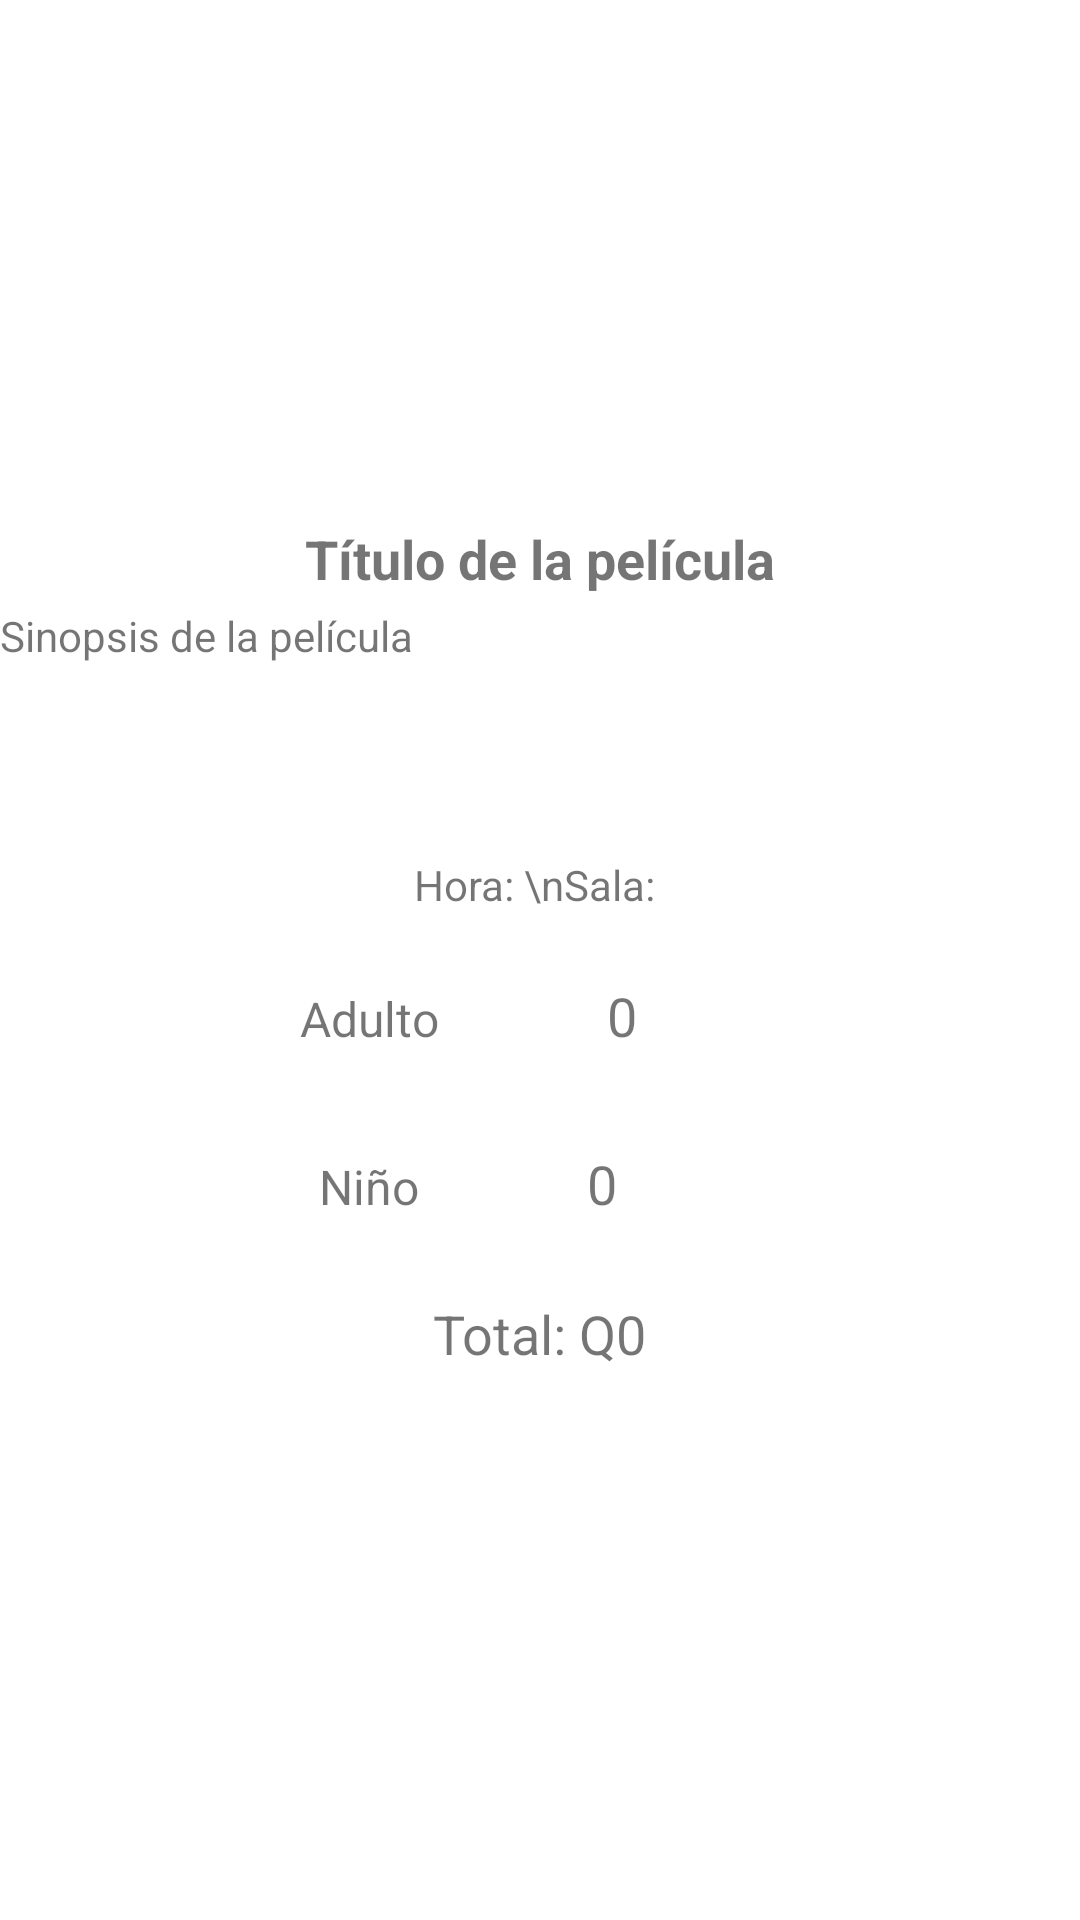

Produce the Android XML layout that renders to this screen, including the resource entries it uses.
<!-- AndroidManifest.xml: application theme Theme.GuateCinema -->
<!-- res/layout/activity_seleccion_boletos.xml -->
<androidx.constraintlayout.widget.ConstraintLayout
    xmlns:android="http://schemas.android.com/apk/res/android"
    xmlns:app="http://schemas.android.com/apk/res-auto"
    xmlns:tools="http://schemas.android.com/tools"
    android:layout_width="match_parent"
    android:layout_height="match_parent"
    tools:context=".SeleccionBoletosActivity">

    
    <ImageView
        android:id="@+id/moviePoster"
        android:layout_width="100dp"
        android:layout_height="150dp"
        android:layout_marginTop="16dp"
        android:scaleType="fitCenter"
        app:layout_constraintTop_toTopOf="parent"
        app:layout_constraintStart_toStartOf="parent"
        app:layout_constraintEnd_toEndOf="parent"
        android:contentDescription="Poster de la película" />

    
    <TextView
        android:id="@+id/textMovieTitle"
        android:layout_width="wrap_content"
        android:layout_height="wrap_content"
        android:text="Título de la película"
        android:textSize="18sp"
        android:textStyle="bold"
        app:layout_constraintTop_toBottomOf="@id/moviePoster"
        app:layout_constraintStart_toStartOf="parent"
        app:layout_constraintEnd_toEndOf="parent"
        android:layout_marginTop="8dp" />

    
    <TextView
        android:id="@+id/textMovieSinopsis"
        android:layout_width="0dp"
        android:layout_height="wrap_content"
        android:layout_marginTop="4dp"
        android:text="Sinopsis de la película"
        android:textSize="14sp"
        android:maxLines="5"
        android:ellipsize="end"
        app:layout_constraintEnd_toEndOf="parent"
        app:layout_constraintStart_toStartOf="parent"
        app:layout_constraintTop_toBottomOf="@id/textMovieTitle"
        app:layout_constraintWidth_default="spread" />

    
    <Button
        android:id="@+id/buttonTrailer"
        android:layout_width="wrap_content"
        android:layout_height="wrap_content"
        android:text="Ver Trailer"
        android:textSize="16sp"
        android:textAllCaps="false"
        android:layout_marginTop="12dp"
        app:layout_constraintTop_toBottomOf="@id/textMovieSinopsis"
        app:layout_constraintStart_toStartOf="parent"
        app:layout_constraintEnd_toEndOf="parent" />

    
    <TextView
        android:id="@+id/textMovieDetails"
        android:layout_width="wrap_content"
        android:layout_height="wrap_content"
        android:text="Hora: \nSala: "
        android:textSize="14sp"
        app:layout_constraintTop_toBottomOf="@id/buttonTrailer"
        app:layout_constraintStart_toStartOf="parent"
        app:layout_constraintEnd_toEndOf="parent"
        android:layout_marginTop="4dp" />

    
    <LinearLayout
        android:id="@+id/linearLayoutAdult"
        android:layout_width="wrap_content"
        android:layout_height="wrap_content"
        android:orientation="horizontal"
        app:layout_constraintTop_toBottomOf="@id/textMovieDetails"
        app:layout_constraintStart_toStartOf="parent"
        app:layout_constraintEnd_toEndOf="parent"
        android:layout_marginTop="16dp">

        <TextView
            android:layout_width="wrap_content"
            android:layout_height="wrap_content"
            android:text="Adulto"
            android:textSize="16sp"
            android:layout_marginEnd="8dp" />

        
        <Button
            android:id="@+id/buttonAdultMinus"
            android:layout_width="40dp"
            android:layout_height="40dp"
            android:text="-" />

        
        <TextView
            android:id="@+id/textAdultCount"
            android:layout_width="wrap_content"
            android:layout_height="wrap_content"
            android:text="0"
            android:textSize="18sp"
            android:layout_marginStart="8dp"
            android:layout_marginEnd="8dp" />

        
        <Button
            android:id="@+id/buttonAdultPlus"
            android:layout_width="40dp"
            android:layout_height="40dp"
            android:text="+" />
    </LinearLayout>

    
    <LinearLayout
        android:id="@+id/linearLayoutChild"
        android:layout_width="wrap_content"
        android:layout_height="wrap_content"
        android:orientation="horizontal"
        app:layout_constraintTop_toBottomOf="@id/linearLayoutAdult"
        app:layout_constraintStart_toStartOf="parent"
        app:layout_constraintEnd_toEndOf="parent"
        android:layout_marginTop="16dp">

        <TextView
            android:layout_width="wrap_content"
            android:layout_height="wrap_content"
            android:text="Niño"
            android:textSize="16sp"
            android:layout_marginEnd="8dp" />

        
        <Button
            android:id="@+id/buttonChildMinus"
            android:layout_width="40dp"
            android:layout_height="40dp"
            android:text="-" />

        
        <TextView
            android:id="@+id/textChildCount"
            android:layout_width="wrap_content"
            android:layout_height="wrap_content"
            android:text="0"
            android:textSize="18sp"
            android:layout_marginStart="8dp"
            android:layout_marginEnd="8dp" />

        
        <Button
            android:id="@+id/buttonChildPlus"
            android:layout_width="40dp"
            android:layout_height="40dp"
            android:text="+" />
    </LinearLayout>

    
    <TextView
        android:id="@+id/textTotal"
        android:layout_width="wrap_content"
        android:layout_height="wrap_content"
        android:text="Total: Q0"
        android:textSize="18sp"
        android:layout_marginTop="16dp"
        app:layout_constraintTop_toBottomOf="@id/linearLayoutChild"
        app:layout_constraintStart_toStartOf="parent"
        app:layout_constraintEnd_toEndOf="parent" />

    
    <Button
        android:id="@+id/buttonSiguiente"
        android:layout_width="wrap_content"
        android:layout_height="wrap_content"
        android:text="Siguiente"
        android:textSize="18sp"
        android:textAllCaps="false"
        app:layout_constraintTop_toBottomOf="@id/textTotal"
        app:layout_constraintStart_toStartOf="parent"
        app:layout_constraintEnd_toEndOf="parent"
        android:layout_marginTop="16dp" />

</androidx.constraintlayout.widget.ConstraintLayout>
<!-- resources referenced by this layout -->
<resources>
  <style name="Theme.GuateCinema" parent="Theme.MaterialComponents.DayNight.DarkActionBar">
          
          <item name="colorPrimary">@color/colorPrimary</item>
          <item name="colorPrimaryVariant">@color/colorPrimaryDark</item>
          <item name="colorAccent">@color/colorAccent</item>
  
          
          <item name="android:windowBackground">@color/colorBackground</item>
          <item name="android:textColorPrimary">@color/colorTextPrimary</item>
          <item name="android:textColorSecondary">@color/colorTextSecondary</item>
  
          
          <item name="buttonStyle">@style/Widget.Button.CustomButton</item>
  
          
          <item name="android:statusBarColor">@color/colorPrimaryDark</item>
          <item name="android:navigationBarColor">@color/colorPrimary</item>
      </style>
  <color name="colorPrimary">#4997D0</color>
  <color name="colorPrimaryDark">#003366</color>
  <color name="colorAccent">#FFFFFF</color>
  <color name="colorBackground">#FFFFFF</color>
  <color name="colorTextPrimary">#003366</color>
  <color name="colorTextSecondary">#4B4B4B</color>
  <style name="Widget.Button.CustomButton" parent="Widget.MaterialComponents.Button">
          <item name="android:backgroundTint">@color/colorButton</item>
          <item name="android:textColor">@color/colorButtonText</item>
      </style>
  <color name="colorButton">#4997D0</color>
  <color name="colorButtonText">#FFFFFF</color>
</resources>
